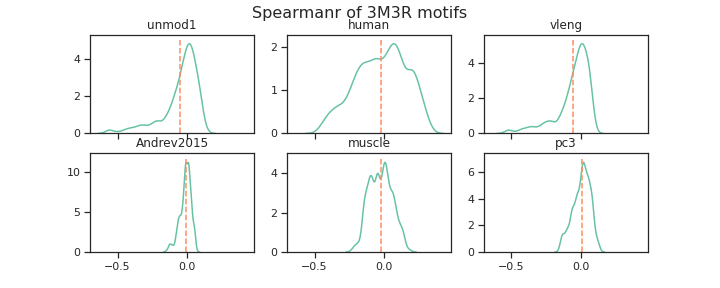

The table this chart was drawn from, first rows:
unmod1, human, vleng, Andrev2015, muscle, pc3, channel_name
0.046, -0.009, -0.008, -0.06, -0.055, -0.019, filter_0
-0.066, 0.064, -0.089, -0.01, 0.008, 0.029, filter_1
-0.05, -0.059, -0.056, -0.023, -0.01, -0.027, filter_2
-0.148, -0.071, -0.15, -0.025, -0.051, -0.001, filter_3
-0.181, -0.31, -0.147, -0.052, -0.045, -0.118, filter_4
-0.092, -0.201, -0.093, -0.011, 0.032, -0.057, filter_5
0.022, -0.029, 0.035, 0.007, 0.026, 0.012, filter_6
-0.218, -0.219, -0.241, -0.083, -0.147, -0.077, filter_7
-0.058, 0.123, -0.056, -0.006, 0.014, 0.042, filter_8
0.011, 0.017, 0.02, 0.038, 0.034, 0.056, filter_9
-0.097, -0.181, -0.096, 0.015, 0.07, -0.022, filter_10
-0.012, 0.291, -0.019, 0.049, -0.092, 0.084, filter_11
0.023, 0.237, -0.005, 0.021, -0.11, 0.102, filter_12
-0.167, -0.207, -0.162, -0.02, -0.035, 0.011, filter_13
-0.275, -0.057, -0.25, -0.021, -0.101, -0.016, filter_14
0.085, 0.17, 0.078, 0.007, -0.074, 0.055, filter_15
0.031, 0.098, 0.007, 0.053, 0.022, 0.014, filter_16
-0.069, -0.054, -0.076, -0.023, 0.061, -0.045, filter_17
0.047, 0.048, 0.059, 0.027, 0.026, 0.031, filter_18
-0.065, 0.076, -0.075, -0.017, 0.004, 0.06, filter_19
-0.058, -0.151, -0.049, 0.007, -0.007, 0.007, filter_20
-0.073, -0.083, -0.111, -0.045, -0.101, -0.005, filter_21
0.034, 0.075, 0.023, 0.036, 0.132, 0.059, filter_22
-0.017, 0.076, -0.052, -0.01, -0.114, 0.024, filter_23
0.035, 0.065, 0.029, -0.02, 0.054, -0.017, filter_24
0.018, 0.207, 0.014, 0.009, -0.082, 0.078, filter_25
-0.204, -0.263, -0.207, -0.076, -0.039, -0.089, filter_26
-0.219, -0.023, -0.212, -0.058, -0.029, 0.012, filter_27
-0.156, -0.137, -0.161, -0.065, -0.112, -0.041, filter_28
0.008, 0.263, -0.015, 0.003, -0.117, 0.056, filter_29
0.085, 0.088, 0.083, 0.051, 0.153, 0.046, filter_30
0.002, -0.186, 0.017, 0.029, -0.052, -0.037, filter_31
-0.271, -0.018, -0.26, -0.068, 0.054, -0.017, filter_32
-0.053, 0.119, -0.039, -0.017, -0.041, 0.033, filter_33
-0.231, -0.417, -0.226, -0.075, -0.091, -0.139, filter_34
-0.009, -0.184, 0.009, -0.011, 0.136, -0.059, filter_35
-0.016, -0.102, -0.027, -0.004, 0.002, 0.008, filter_36
-0.002, -0.133, -0.021, -0.006, -0.006, 0.009, filter_37
-0.098, -0.285, -0.078, -0.029, 0.018, -0.098, filter_38
-0.115, -0.22, -0.096, -0.044, 0.101, -0.097, filter_39
-0.355, -0.3, -0.343, -0.071, -0.143, -0.069, filter_40
-0.162, -0.069, -0.159, -0.033, -0.095, -0.053, filter_41
-0.217, -0.118, -0.215, -0.037, -0.138, -0.038, filter_42
-0.033, 0.103, -0.052, 0.007, -0.165, 0.05, filter_43
-0.089, -0.172, -0.088, -0.032, -0.07, -0.038, filter_44
-0.308, -0.264, -0.308, -0.072, 0.01, -0.063, filter_45
0.049, 0.021, 0.039, 0.02, -0.001, 0.003, filter_46
0.002, 0.132, -0.006, 0.006, 0.034, 0.021, filter_47
-0.239, -0.32, -0.266, -0.061, -0.15, -0.087, filter_48
-0.316, 0.021, -0.271, -0.031, -0.139, 0.012, filter_49
0.033, -0.212, 0.032, 0.014, 0.042, -0.056, filter_50
0.029, 0.198, 0.027, 0.054, -0.14, 0.081, filter_51
0.104, 0.309, 0.053, 0.036, -0.066, 0.123, filter_52
-0.102, 0.038, -0.12, -0.068, -0.126, -0.055, filter_53
0.055, 0.031, 0.071, 0.034, 0.127, 0.065, filter_54
0.031, 0.059, 0.031, 0.023, 0.103, 0.015, filter_55
-0.437, -0.357, -0.414, -0.129, -0.076, -0.129, filter_56
0.039, -0.147, 0.052, 0.008, 0.09, -0.028, filter_57
-0.112, -0.013, -0.121, -0.007, 0.006, 0.03, filter_58
-0.009, -0.062, -0.035, 0.051, -0.103, 0.046, filter_59
... 196 more rows
